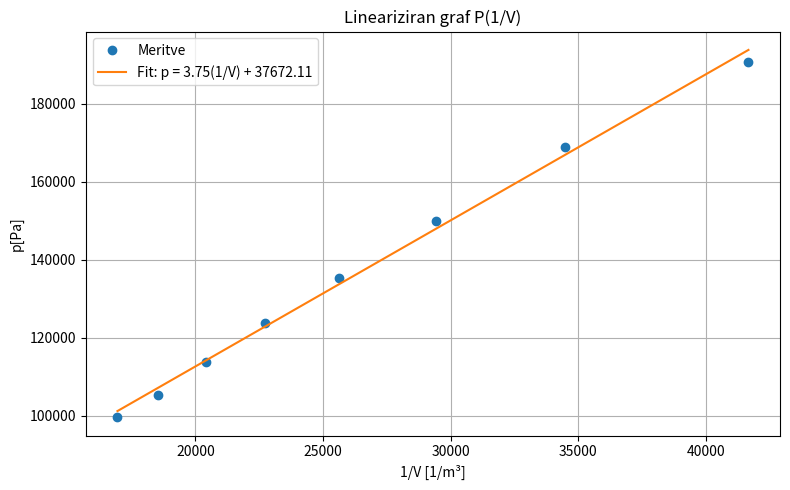

Python code for this plot:
import os

import matplotlib.pyplot as plt
import numpy as np

# Data
pressure_kPa = np.array([99.58,
                         105.3,
                         113.75,
                         123.85,
                         135.4,
                         150,
                         168.8,
                         190.6,
                         ])
volume_cm3 = np.array([50,
                       45,
                       40,
                       35,
                       30,
                       25,
                       20,
                       15,
                       ])

# Linearize by taking 1/V
inv_volume = 1 / ((volume_cm3 + 9)/1000000)
pressure_Pa = pressure_kPa * 1000

x = inv_volume
y = pressure_Pa

# Linear fit: p = a*(1/V) + b
coeffs = np.polyfit(x, y, 1)
fit_line = np.poly1d(coeffs)

# Plot
plt.figure(figsize=(8,5))
plt.plot(x, y, 'o', label='Meritve')
plt.plot(x, fit_line(x), '-', label=f'Fit: p = {coeffs[0]:.2f}(1/V) + {coeffs[1]:.2f}')

plt.xlabel('1/V [1/m³]')
plt.ylabel('p[Pa]')
plt.title('Lineariziran graf P(1/V)')
plt.grid(True)
plt.legend()
plt.tight_layout()
plt.savefig("graf1.png", dpi=300)
plt.show()
